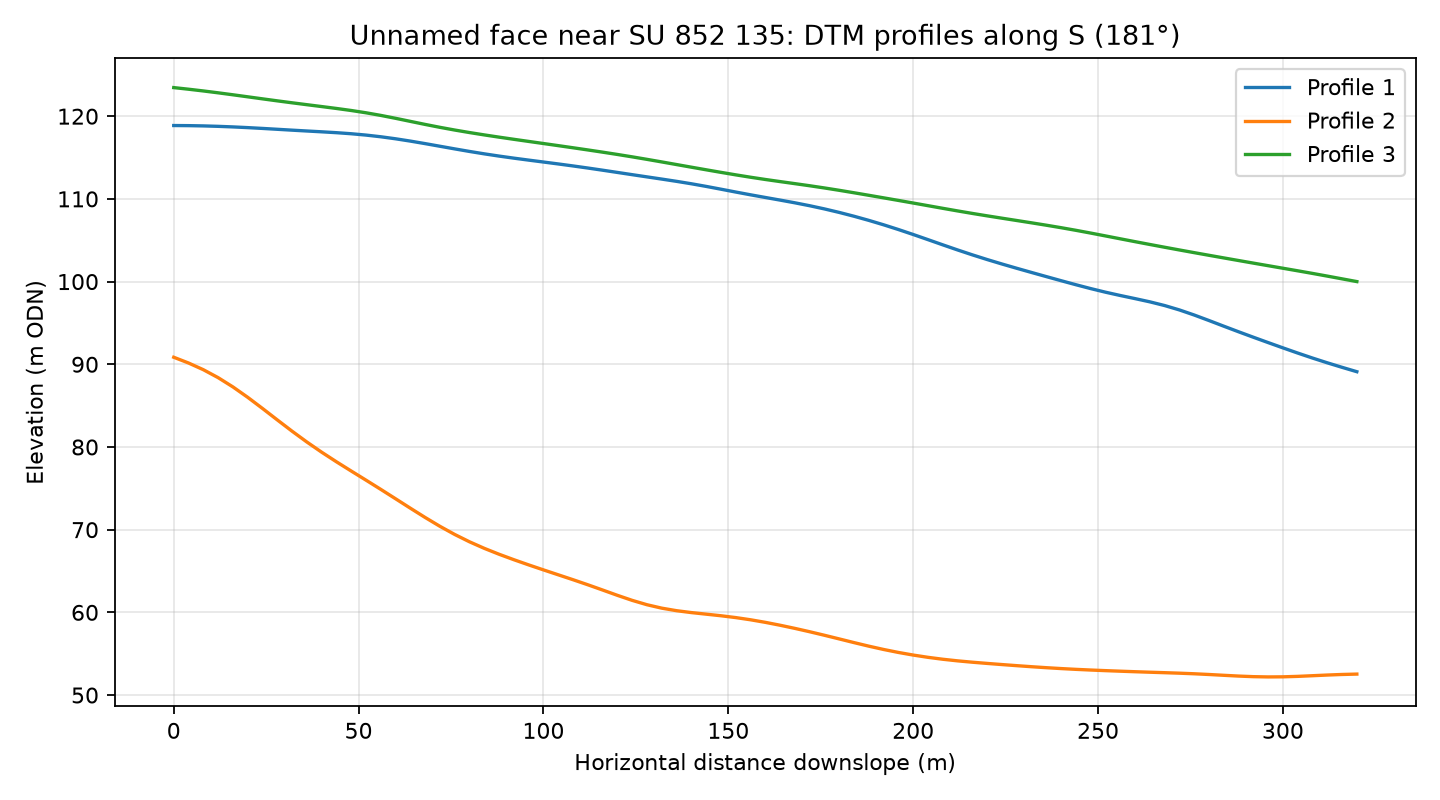

Data behind this chart, as committed beside it:
profile, distance_m, elevation_m
1, 0.0, 118.9
1, 4.0, 118.9
1, 8.0, 118.8
1, 12.0, 118.8
1, 16.0, 118.7
1, 20.0, 118.6
1, 24.0, 118.5
1, 28.0, 118.4
1, 32.0, 118.3
1, 36.0, 118.2
1, 40.0, 118.1
1, 44.0, 118
1, 48.0, 117.9
1, 52.0, 117.7
1, 56.0, 117.5
1, 60.0, 117.3
1, 64.0, 117
1, 68.0, 116.7
1, 72.0, 116.4
1, 76.0, 116
1, 80.0, 115.7
1, 84.0, 115.4
1, 88.0, 115.2
1, 92.0, 114.9
1, 96.0, 114.7
1, 100.0, 114.5
1, 104.0, 114.2
1, 108.0, 114
1, 112.0, 113.7
1, 116.0, 113.5
1, 120.0, 113.2
1, 124.0, 112.9
1, 128.0, 112.7
1, 132.0, 112.4
1, 136.0, 112.1
1, 140.0, 111.8
1, 144.0, 111.5
1, 148.0, 111.2
1, 152.0, 110.8
1, 156.0, 110.5
1, 160.0, 110.2
1, 164.0, 109.9
1, 168.0, 109.5
1, 172.0, 109.2
1, 176.0, 108.8
1, 180.0, 108.4
1, 184.0, 107.9
1, 188.0, 107.4
1, 192.0, 106.9
1, 196.0, 106.3
1, 200.0, 105.7
1, 204.0, 105.1
1, 208.0, 104.4
1, 212.0, 103.8
1, 216.0, 103.2
1, 220.0, 102.7
1, 224.0, 102.1
1, 228.0, 101.6
1, 232.0, 101.1
1, 236.0, 100.6
... 183 more rows
